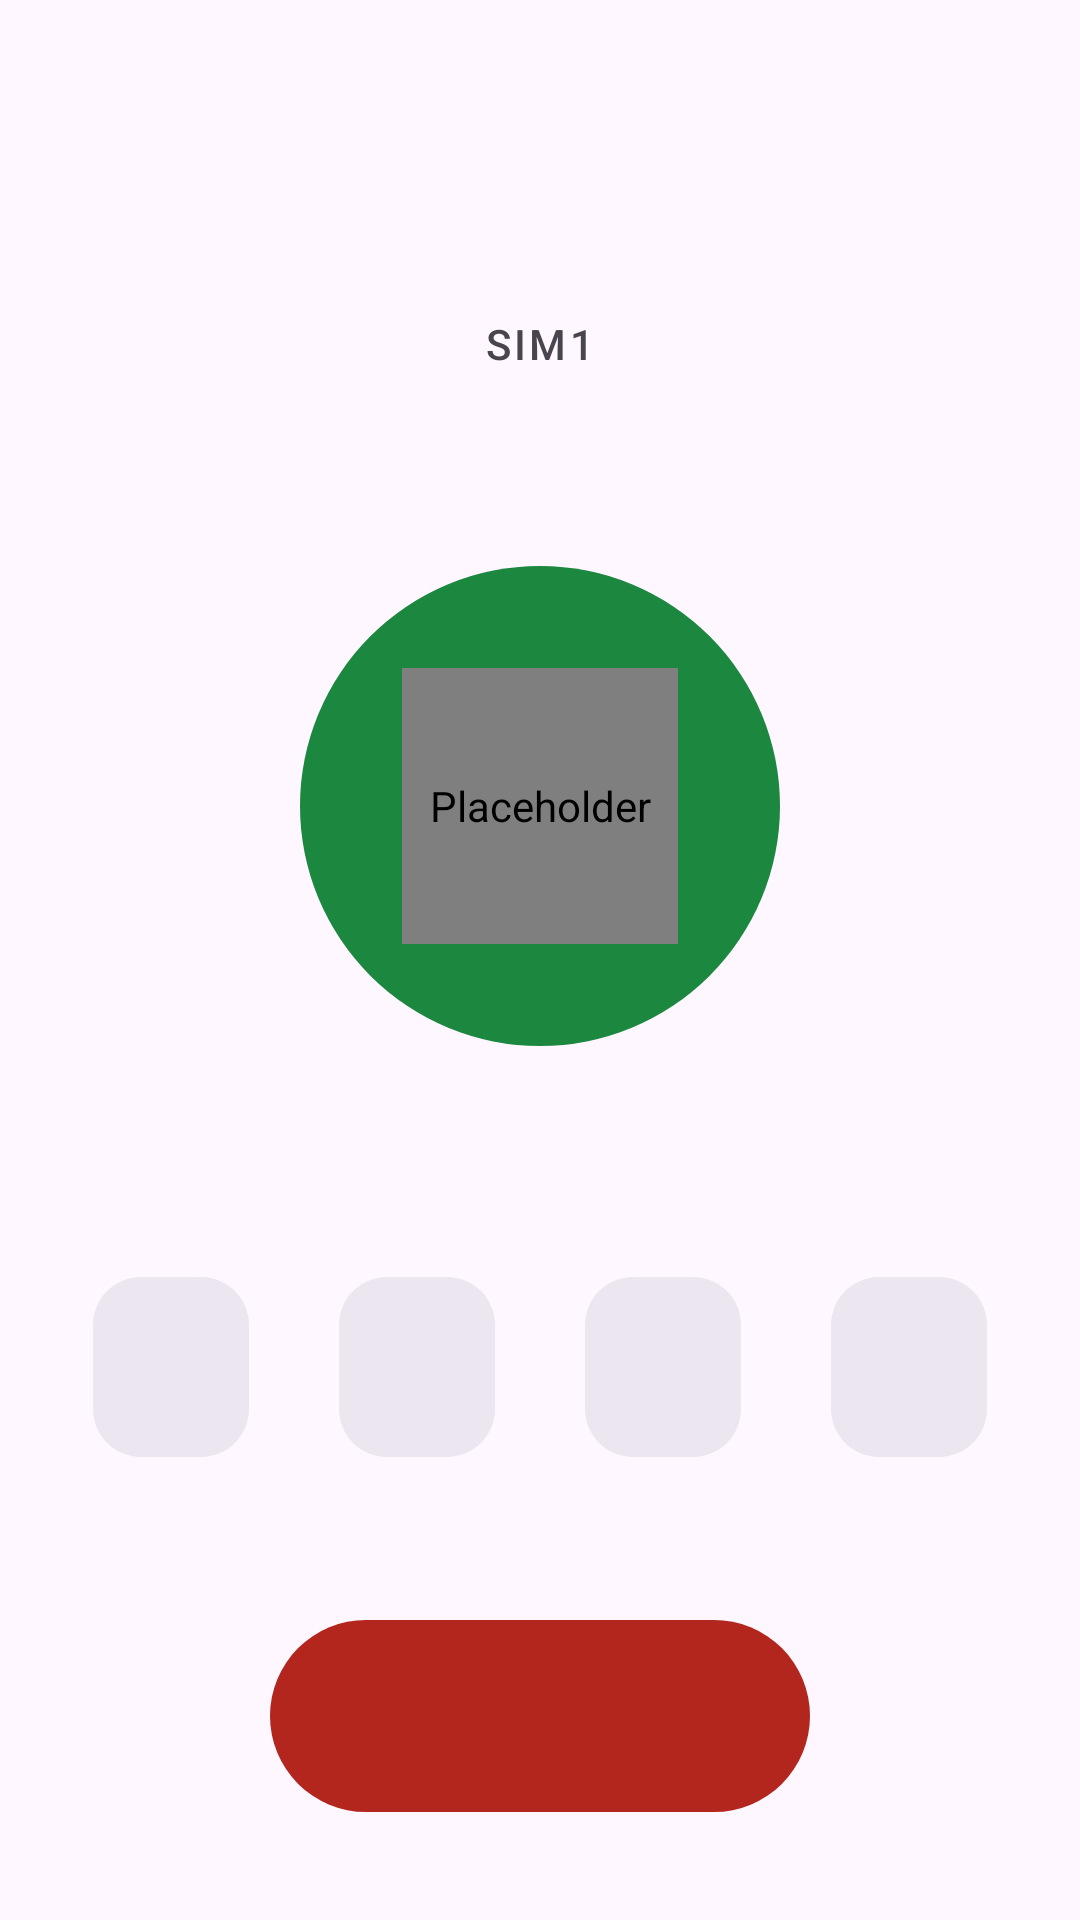

The Android layout XML behind this screen, and the referenced resources:
<!-- AndroidManifest.xml: application theme Theme.CallerID -->
<!-- res/layout/activity_in_call.xml -->
<?xml version="1.0" encoding="utf-8"?>
<androidx.constraintlayout.widget.ConstraintLayout
    xmlns:android="http://schemas.android.com/apk/res/android"
    xmlns:app="http://schemas.android.com/apk/res-auto"
    xmlns:tools="http://schemas.android.com/tools"
    android:layout_width="match_parent"
    android:layout_height="match_parent"
    android:background="?attr/colorSurface"
    android:fitsSystemWindows="true">

    <TextView
        android:id="@+id/tvDuration"
        style="@style/TextAppearance.Material3.TitleMedium"
        android:layout_width="wrap_content"
        android:layout_height="wrap_content"
        android:layout_marginTop="36dp"
        android:textColor="?attr/colorOnSurfaceVariant"
        app:layout_constraintEnd_toEndOf="parent"
        app:layout_constraintStart_toStartOf="parent"
        app:layout_constraintTop_toTopOf="parent"
        tools:text="00:42" />

    <TextView
        android:id="@+id/tvName"
        style="@style/TextAppearance.Material3.HeadlineMedium"
        android:layout_width="0dp"
        android:layout_height="wrap_content"
        android:layout_marginHorizontal="24dp"
        android:layout_marginTop="6dp"
        android:ellipsize="end"
        android:gravity="center"
        android:maxLines="2"
        android:textColor="?attr/colorOnSurface"
        app:layout_constraintEnd_toEndOf="parent"
        app:layout_constraintStart_toStartOf="parent"
        app:layout_constraintTop_toBottomOf="@id/tvDuration" />

    <TextView
        android:id="@+id/tvSim"
        style="@style/TextAppearance.Material3.LabelLarge"
        android:layout_width="wrap_content"
        android:layout_height="wrap_content"
        android:layout_marginTop="4dp"
        android:letterSpacing="0.08"
        android:text="@string/incall_sim1"
        android:textColor="?attr/colorOnSurfaceVariant"
        app:layout_constraintEnd_toEndOf="parent"
        app:layout_constraintStart_toStartOf="parent"
        app:layout_constraintTop_toBottomOf="@id/tvName" />

    <TextView
        android:id="@+id/tvCallerId"
        style="@style/TextAppearance.Material3.BodyMedium"
        android:layout_width="wrap_content"
        android:layout_height="wrap_content"
        android:layout_marginTop="4dp"
        android:textColor="?attr/colorPrimary"
        app:layout_constraintEnd_toEndOf="parent"
        app:layout_constraintStart_toStartOf="parent"
        app:layout_constraintTop_toBottomOf="@id/tvSim" />

    <FrameLayout
        android:id="@+id/avatarWrap"
        android:layout_width="160dp"
        android:layout_height="160dp"
        android:background="@drawable/bg_avatar_circle"
        app:layout_constraintBottom_toTopOf="@id/dockRow"
        app:layout_constraintEnd_toEndOf="parent"
        app:layout_constraintStart_toStartOf="parent"
        app:layout_constraintTop_toBottomOf="@id/tvCallerId"
        app:layout_constraintVertical_bias="0.35">

        <com.mikepenz.iconics.view.IconicsImageView
            android:id="@+id/avatarIcon"
            android:layout_width="92dp"
            android:layout_height="92dp"
            android:layout_gravity="center"
            android:contentDescription="@null"
            app:iiv_icon="mso-person" />
    </FrameLayout>

    <LinearLayout
        android:id="@+id/dockRow"
        android:layout_width="0dp"
        android:layout_height="wrap_content"
        android:layout_marginHorizontal="16dp"
        android:layout_marginBottom="32dp"
        android:gravity="center"
        android:orientation="horizontal"
        app:layout_constraintBottom_toTopOf="@id/hangupRow"
        app:layout_constraintEnd_toEndOf="parent"
        app:layout_constraintStart_toStartOf="parent">

        <include layout="@layout/in_call_dock_item" android:id="@+id/dockDialpad" />
        <include layout="@layout/in_call_dock_item" android:id="@+id/dockMute" />
        <include layout="@layout/in_call_dock_item" android:id="@+id/dockSpeaker" />
        <include layout="@layout/in_call_dock_item" android:id="@+id/dockMore" />
    </LinearLayout>

    <FrameLayout
        android:id="@+id/hangupRow"
        android:layout_width="0dp"
        android:layout_height="wrap_content"
        android:layout_marginBottom="36dp"
        app:layout_constraintBottom_toBottomOf="parent"
        app:layout_constraintEnd_toEndOf="parent"
        app:layout_constraintStart_toStartOf="parent">

        <com.google.android.material.button.MaterialButton
            android:id="@+id/btnHangup"
            style="@style/Widget.CallerID.Button.Hangup"
            android:layout_gravity="center"
            tools:ignore="ContentDescription" />

        <LinearLayout
            android:id="@+id/ringingRow"
            android:layout_width="match_parent"
            android:layout_height="wrap_content"
            android:layout_gravity="center"
            android:gravity="center"
            android:orientation="horizontal"
            android:visibility="gone">

            <com.google.android.material.button.MaterialButton
                android:id="@+id/btnReject"
                style="@style/Widget.CallerID.Button.Reject"
                android:layout_marginEnd="24dp"
                tools:ignore="ContentDescription" />

            <com.google.android.material.button.MaterialButton
                android:id="@+id/btnAnswer"
                style="@style/Widget.CallerID.Button.Answer"
                tools:ignore="ContentDescription" />
        </LinearLayout>
    </FrameLayout>
</androidx.constraintlayout.widget.ConstraintLayout>
<!-- res/layout/in_call_dock_item.xml (included above) -->
<?xml version="1.0" encoding="utf-8"?>
<LinearLayout xmlns:android="http://schemas.android.com/apk/res/android"
    android:layout_width="0dp"
    android:layout_height="wrap_content"
    android:layout_weight="1"
    android:gravity="center"
    android:orientation="vertical"
    android:clickable="true"
    android:focusable="true"
    android:background="?attr/selectableItemBackgroundBorderless">

    <com.google.android.material.button.MaterialButton
        android:id="@+id/dockIcon"
        style="@style/Widget.CallerID.DockIconButton"
        android:clickable="false"
        android:focusable="false"
        android:duplicateParentState="true" />

    <TextView
        android:id="@+id/dockLabel"
        style="@style/TextAppearance.Material3.LabelMedium"
        android:layout_width="wrap_content"
        android:layout_height="wrap_content"
        android:layout_marginTop="6dp"
        android:textColor="?attr/colorOnSurface" />
</LinearLayout>
<!-- resources referenced by this layout -->
<resources>
  <!-- drawable bg_avatar_circle (drawable) -->
  <?xml version="1.0" encoding="utf-8"?>
  <shape xmlns:android="http://schemas.android.com/apk/res/android"
      android:shape="oval">
      <solid android:color="#1B873F" />
  </shape>
  <string name="incall_sim1">SIM1</string>
  <style name="Widget.CallerID.Button.Answer" parent="Widget.Material3.Button">
          <item name="android:layout_width">140dp</item>
          <item name="android:layout_height">64dp</item>
          <item name="cornerRadius">32dp</item>
          <item name="backgroundTint">@color/answer_container</item>
          <item name="iconTint">@color/on_answer_container</item>
          <item name="iconGravity">textStart</item>
          <item name="iconPadding">0dp</item>
          <item name="iconSize">28dp</item>
          <item name="android:gravity">center</item>
          <item name="android:paddingStart">0dp</item>
          <item name="android:paddingEnd">0dp</item>
          <item name="android:insetTop">0dp</item>
          <item name="android:insetBottom">0dp</item>
      </style>
  <style name="Widget.CallerID.Button.Hangup" parent="Widget.Material3.Button">
          <item name="android:layout_width">180dp</item>
          <item name="android:layout_height">64dp</item>
          <item name="cornerRadius">32dp</item>
          <item name="backgroundTint">?attr/colorError</item>
          <item name="iconTint">?attr/colorOnError</item>
          <item name="iconGravity">textStart</item>
          <item name="iconPadding">0dp</item>
          <item name="iconSize">28dp</item>
          <item name="android:gravity">center</item>
          <item name="android:paddingStart">0dp</item>
          <item name="android:paddingEnd">0dp</item>
          <item name="android:insetTop">0dp</item>
          <item name="android:insetBottom">0dp</item>
      </style>
  <style name="Widget.CallerID.Button.Reject" parent="Widget.CallerID.Button.Hangup">
          <item name="android:layout_width">140dp</item>
      </style>
  <style name="Widget.CallerID.DockIconButton" parent="Widget.Material3.Button.IconButton.Filled">
          <item name="android:layout_width">60dp</item>
          <item name="android:layout_height">60dp</item>
          <item name="cornerRadius">16dp</item>
          <item name="backgroundTint">@color/dock_button_tint</item>
          <item name="iconTint">@color/dock_icon_tint</item>
          <item name="iconSize">26dp</item>
          <item name="iconGravity">textStart</item>
          <item name="iconPadding">0dp</item>
          <item name="android:gravity">center</item>
          <item name="android:paddingStart">0dp</item>
          <item name="android:paddingEnd">0dp</item>
          <item name="android:insetTop">0dp</item>
          <item name="android:insetBottom">0dp</item>
      </style>
  <style name="Theme.CallerID" parent="Theme.Material3.DayNight.NoActionBar">
          <item name="android:statusBarColor">@android:color/transparent</item>
          <item name="android:navigationBarColor">@android:color/transparent</item>
          <item name="android:windowLightStatusBar">true</item>
          <item name="bottomSheetDialogTheme">@style/ThemeOverlay.CallerID.BottomSheet</item>
      </style>
  <color name="answer_container">#A0F0B5</color>
  <color name="on_answer_container">#002110</color>
  <style name="ThemeOverlay.CallerID.BottomSheet" parent="ThemeOverlay.Material3.BottomSheetDialog">
          <item name="bottomSheetStyle">@style/Widget.CallerID.BottomSheet</item>
      </style>
  <style name="Widget.CallerID.BottomSheet" parent="Widget.Material3.BottomSheet.Modal">
          <item name="shapeAppearance">@style/ShapeAppearance.Material3.LargeComponent</item>
      </style>
</resources>
